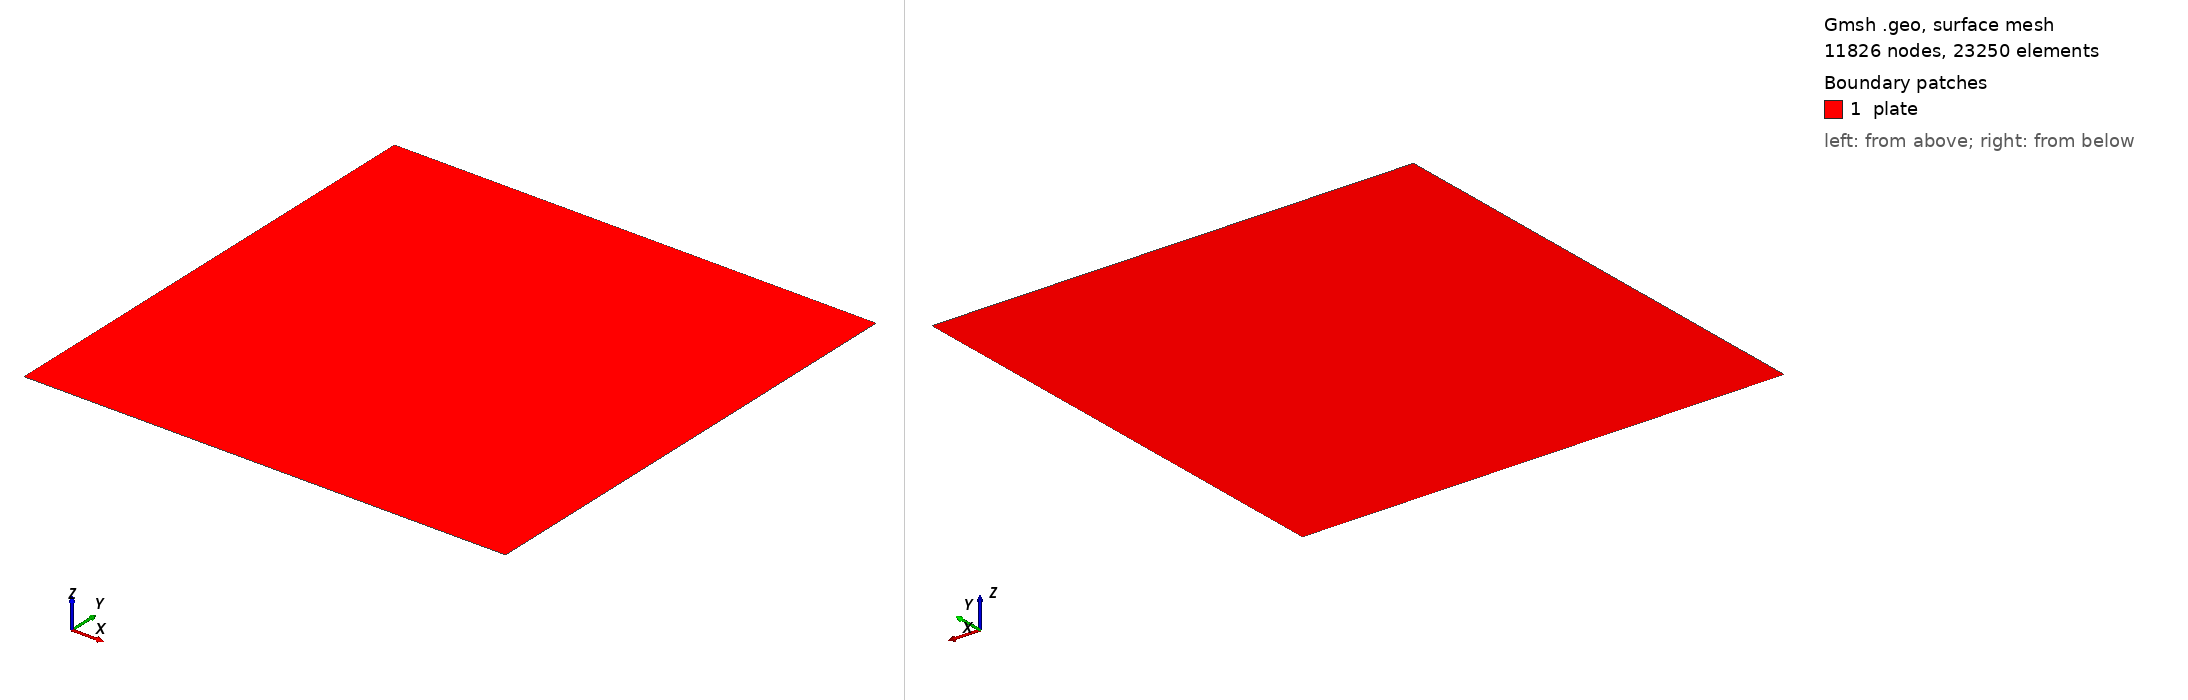

Gmsh geometry script, surface-meshed: 11826 nodes, 23250 surface elements. Boundary patches (legend numbers): 1 plate. Left view from above one corner, right view from below the opposite corner. Legend entries are the model's physical surfaces. The drawing asked Gmsh for element sizes between 1% and 20% of the model's largest extent; the script's own settings can give other sizes.

=== uniformGrid.geo (drawn) ===
Point(1) = {0,0,0,0.005};
Point(2) = {0,1,0,0.005};
Point(3) = {1,1,0,0.005};
Point(4) = {1,0,0,0.005};
Line(1) = {1,2};
Line(2) = {2,3};
Line(3) = {3,4};
Line(4) = {4,1};
Line Loop(1) = {1,2,3,4};
Plane Surface(1) = {1};
//Transfinite Surface {1};
//Physical Curve("wall1") = {1};
//Physical Curve("wall2") = {2};
//Physical Curve("wall3") = {3};
//Physical Curve("wall4") = {4};
Physical Surface("plate") = {1};
